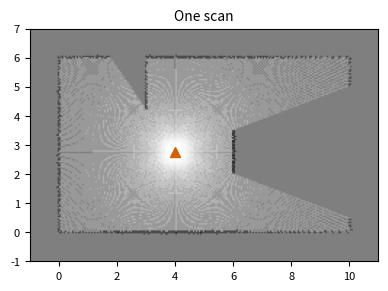
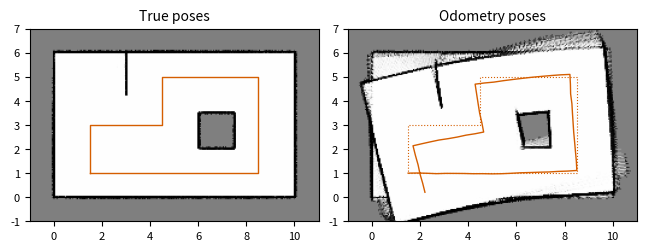

These figures' Python source, in order:
%config InlineBackend.figure_formats = ["svg"]

import matplotlib.pyplot as plt
import numpy as np
from cycler import cycler

plt.rcParams.update(
    {
        "figure.figsize": (6.5, 3.5),  # matches the 6.5 in text column
        "font.size": 9,
        "axes.titlesize": 10,
        "axes.labelsize": 9,
        "xtick.labelsize": 8,
        "ytick.labelsize": 8,
        "legend.fontsize": 8,
        "axes.prop_cycle": cycler(
            color=[
                "#0072B2",
                "#D55E00",
                "#009E73",
                "#cb77a6",
                "#c28600",
                "#1d99e0",
                "#7f7f7f",
            ]
        ),
        "axes.grid": True,
        "grid.alpha": 0.3,
        "svg.fonttype": "path",
    }
)

# named colors from the palette above
BLUE, VERMILLION, GREEN, PINK, GOLD, SKY, GRAY = (
    "#0072B2",
    "#D55E00",
    "#009E73",
    "#cb77a6",
    "#c28600",
    "#1d99e0",
    "#7f7f7f",
)

np.random.seed(5)

walls = np.array(
    [
        [[0, 0], [10, 0]], [[10, 0], [10, 6]], [[10, 6], [0, 6]], [[0, 6], [0, 0]],
        [[6, 2], [7.5, 2]], [[7.5, 2], [7.5, 3.5]], [[7.5, 3.5], [6, 3.5]], [[6, 3.5], [6, 2]],
        [[3, 6], [3, 4.2]],
    ],
    dtype=float,
)
MAX_RANGE = 8.0


def lidar_ranges(pose, n_beams=360, sigma=0.01):
    """Ray-cast the walls from pose; return beam angles (sensor frame) and ranges."""
    x, y, th = pose
    angles = np.linspace(-np.pi, np.pi, n_beams, endpoint=False)
    ranges = np.full(n_beams, MAX_RANGE)
    for b, angle in enumerate(angles):
        d = np.array([np.cos(th + angle), np.sin(th + angle)])
        for p, q in walls:
            A = np.array([d, p - q]).T
            if abs(np.linalg.det(A)) < 1e-12:
                continue
            t, u = np.linalg.solve(A, p - np.array([x, y]))
            if t > 0 and 0 <= u <= 1 and t < ranges[b]:
                ranges[b] = t
    hit = ranges < MAX_RANGE
    ranges[hit] += np.random.normal(0, sigma, hit.sum())
    return angles, ranges


RES = 0.05  # cell size in meters
ORIGIN = np.array([-2.0, -2.0])  # world coordinates of the grid corner
NX, NY = int(14 / RES), int(10 / RES)
L_OCC, L_FREE, L_0, ALPHA = 0.85, -0.4, 0.0, 0.1  # L_0 = 0 is a prior of 0.5
L_MAX = 5.0  # clip the log-odds so that the map can still change


def update_grid(L, pose, angles, ranges):
    """Apply the log-odds update for one scan taken at pose."""
    x, y, th = pose
    for angle, z in zip(angles, ranges):
        hit = z < MAX_RANGE
        d = np.arange(0.0, min(z + ALPHA / 2, MAX_RANGE), RES / 2)
        points = np.c_[x + d * np.cos(th + angle), y + d * np.sin(th + angle)]
        cells = np.floor((points - ORIGIN) / RES).astype(int)
        inside = (cells[:, 0] >= 0) & (cells[:, 0] < NX) & (cells[:, 1] >= 0) & (cells[:, 1] < NY)
        cells, d = cells[inside], d[inside]
        _, first = np.unique(cells, axis=0, return_index=True)  # each cell once per beam
        cells, d = cells[first], d[first]
        free = d < z - ALPHA / 2
        occupied = hit & (np.abs(d - z) <= ALPHA / 2)
        L[cells[free, 0], cells[free, 1]] += L_FREE - L_0
        L[cells[occupied, 0], cells[occupied, 1]] += L_OCC - L_0
    np.clip(L, -L_MAX, L_MAX, out=L)


def probability(L):
    return 1.0 - 1.0 / (1.0 + np.exp(L))

L_one = np.zeros((NX, NY))
pose_one = np.array([4.0, 2.75, 0.0])
update_grid(L_one, pose_one, *lidar_ranges(pose_one))
print(f"cells updated by one scan: {np.count_nonzero(L_one)} of {NX * NY}")

EXTENT = [ORIGIN[0], ORIGIN[0] + NX * RES, ORIGIN[1], ORIGIN[1] + NY * RES]


def show_grid(ax, L, title):
    ax.imshow(probability(L).T, origin="lower", cmap="gray_r", extent=EXTENT, vmin=0, vmax=1)
    ax.set_title(title)
    ax.set_xlim(-1, 11)
    ax.set_ylim(-1, 7)
    ax.set_aspect("equal")
    ax.grid(False)


fig, ax = plt.subplots(figsize=(4.5, 3.2))
show_grid(ax, L_one, "One scan")
ax.plot(*pose_one[:2], "^", color=VERMILLION, markersize=7)
plt.show()

def wrap(angle):
    return (angle + np.pi) % (2 * np.pi) - np.pi


waypoints = np.array([[1.5, 1], [8.5, 1], [8.5, 5], [4.5, 5], [4.5, 3], [1.5, 3], [1.5, 1]])
positions = []
for a, b in zip(waypoints[:-1], waypoints[1:]):
    n = int(np.ceil(np.linalg.norm(b - a) / 0.4))
    positions += [a + (b - a) * k / n for k in range(n)]
positions = np.array(positions + [waypoints[-1]])
step = np.diff(positions, axis=0)
headings = np.arctan2(step[:, 1], step[:, 0])
true_path = np.c_[positions, np.append(headings, headings[-1])]

scans = [lidar_ranges(pose) for pose in true_path]
L_true = np.zeros((NX, NY))
for pose, (angles, ranges) in zip(true_path, scans):
    update_grid(L_true, pose, angles, ranges)
print(f"{len(true_path)} scans along a path of {np.sum(np.linalg.norm(step, axis=1)):.1f} m")

odometry_path = [true_path[0].copy()]
for prev, curr in zip(true_path[:-1], true_path[1:]):
    c, s = np.cos(prev[2]), np.sin(prev[2])
    dx, dy = curr[:2] - prev[:2]
    forward, sideways = c * dx + s * dy, -s * dx + c * dy  # motion in the robot frame
    dth = wrap(curr[2] - prev[2])
    forward += np.random.normal(0, 0.01)
    sideways += np.random.normal(0, 0.01)
    dth += np.random.normal(0, np.deg2rad(0.5)) + np.deg2rad(0.3)  # noise and bias
    o = odometry_path[-1]
    c, s = np.cos(o[2]), np.sin(o[2])
    odometry_path.append(
        np.array([o[0] + c * forward - s * sideways, o[1] + s * forward + c * sideways, wrap(o[2] + dth)])
    )
odometry_path = np.array(odometry_path)

L_odom = np.zeros((NX, NY))
for pose, (angles, ranges) in zip(odometry_path, scans):
    update_grid(L_odom, pose, angles, ranges)

drift = np.linalg.norm(odometry_path[-1, :2] - true_path[-1, :2])
heading_drift = np.rad2deg(wrap(odometry_path[-1, 2] - true_path[-1, 2]))
print(f"odometry error at the end of the loop: {drift:.2f} m, {heading_drift:.1f} degrees")

fig, axes = plt.subplots(1, 2, figsize=(6.5, 2.6))
show_grid(axes[0], L_true, "True poses")
axes[0].plot(true_path[:, 0], true_path[:, 1], color=VERMILLION, linewidth=1)
show_grid(axes[1], L_odom, "Odometry poses")
axes[1].plot(odometry_path[:, 0], odometry_path[:, 1], color=VERMILLION, linewidth=1)
axes[1].plot(true_path[:, 0], true_path[:, 1], color=VERMILLION, linewidth=0.8, linestyle=":")
fig.tight_layout()
plt.show()
